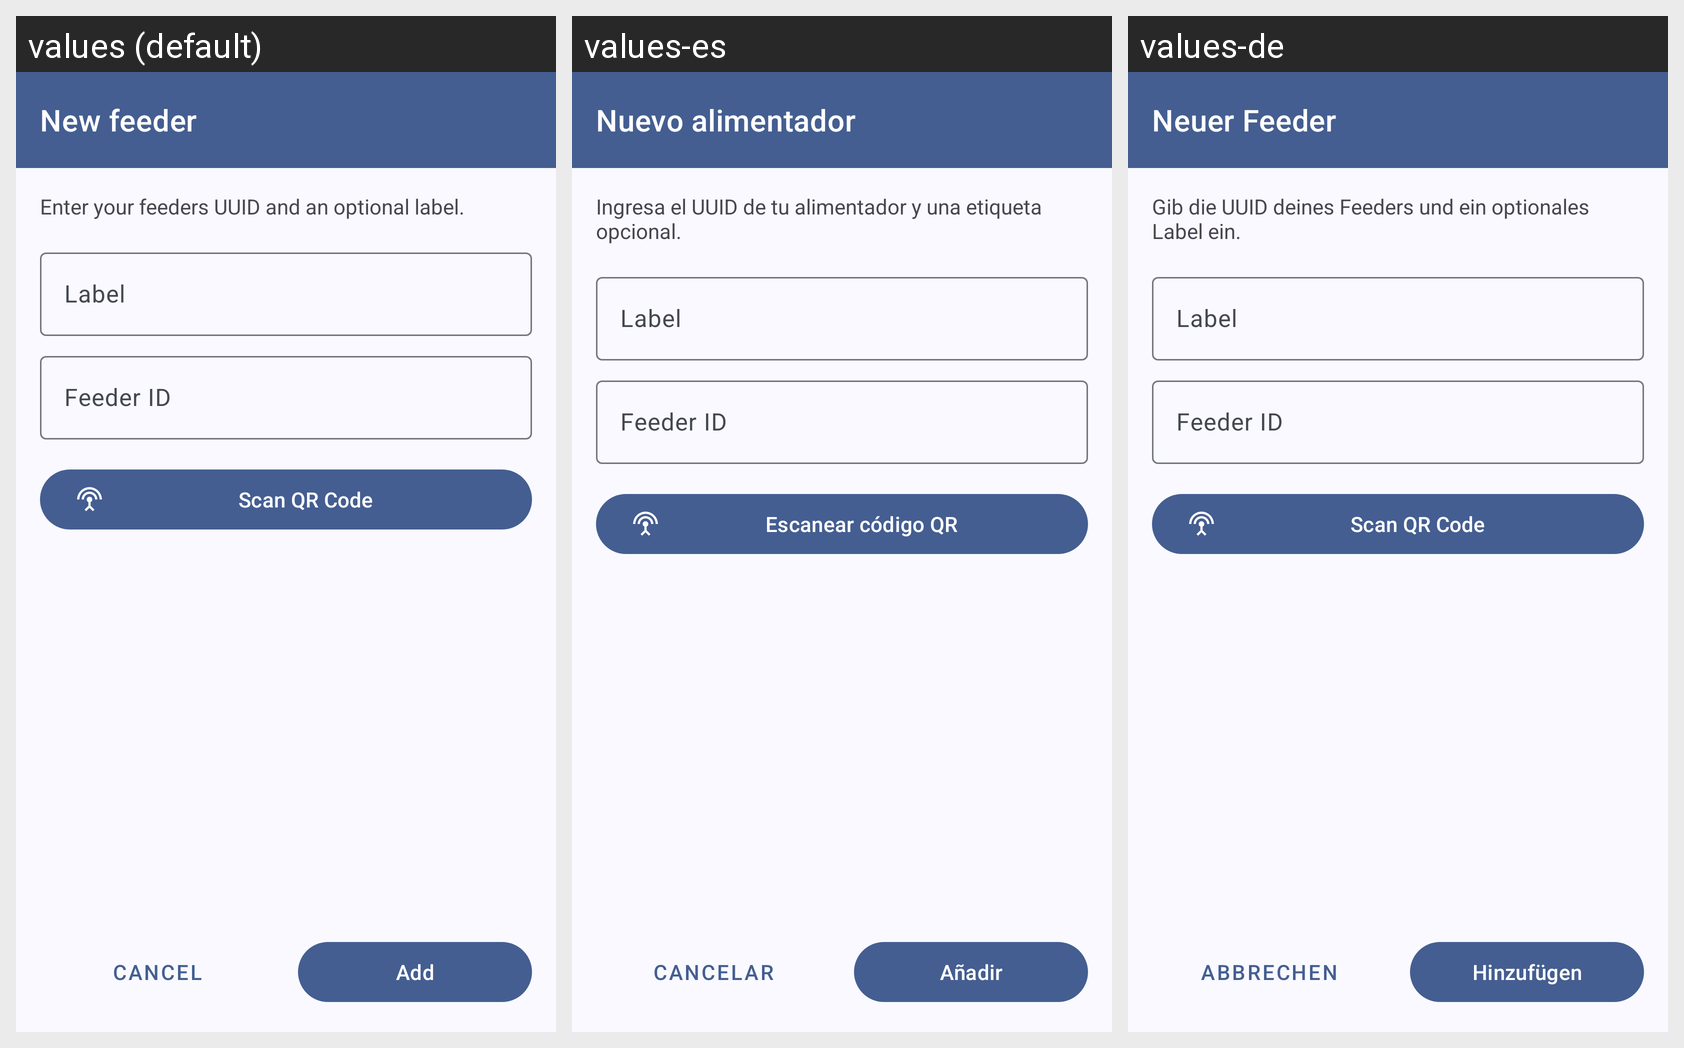

For this localized Android screen grid, give each drawn string resource with its value in every locale shown.
Android screen res/layout/new_feeder_fragment.xml rendered under 3 locales, left to right: values (default), values-es, values-de. Device: Nexus 5 (rendered at 1080×1920; each locale shown at half size, 540×960, under a caption strip naming it); theme AppTheme.
Other locales in the repository, not shown: values-fr, values-it, values-ru.
Strings drawn on this screen, with the default value and each locale's value (text and hints the layout hard-codes, and strings that could not be matched under every locale, appear in the picture but are not listed):

feeder_list_add_title
  values: New feeder
  values-es: Nuevo alimentador
  values-de: Neuer Feeder

feeder_list_add_message
  values: Enter your feeders UUID and an optional label.
  values-es: Ingresa el UUID de tu alimentador y una etiqueta opcional.
  values-de: Gib die UUID deines Feeders und ein optionales Label ein.

feeder_list_scan_qr_title
  values: Scan QR Code
  values-es: Escanear código QR
  values-de: Scan QR Code  [not translated; the default value is used]

common_cancel_action
  values: Cancel
  values-es: Cancelar
  values-de: Abbrechen

common_add_action
  values: Add
  values-es: Añadir
  values-de: Hinzufügen
